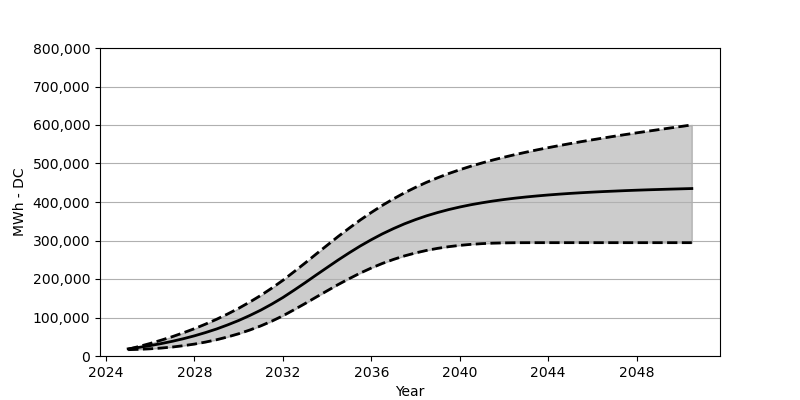

Source data for this figure (header and first rows):
Date, Low, Base, High
2025-01, 16422, 18566, 17680
2025-07, 17339, 22473, 24854
2026-01, 18700, 27071, 32679
2026-07, 20659, 32266, 41194
2027-01, 23288, 38215, 50286
2027-07, 26782, 44864, 60317
2028-01, 30957, 52410, 71038
2028-07, 36143, 60842, 82769
2029-01, 42276, 70203, 95459
2029-07, 49523, 80707, 109087
2030-01, 57832, 92274, 123953
2030-07, 67368, 105057, 140034
2031-01, 78244, 119190, 157415
2031-07, 90521, 134756, 176259
2032-01, 104387, 151889, 196619
2032-07, 119953, 170662, 218690
2033-01, 136210, 190166, 241411
2033-07, 152766, 210051, 264502
2034-01, 169363, 229855, 287604
2034-07, 185527, 249245, 310315
2035-01, 200908, 268018, 332221
2035-07, 215360, 285615, 353147
2036-01, 228576, 302067, 372858
2036-07, 240421, 317211, 391280
2037-01, 250854, 330911, 408207
2037-07, 259966, 343261, 423835
2038-01, 267739, 354292, 438102
2038-07, 274244, 364075, 451122
2039-01, 279636, 372683, 463008
2039-07, 283914, 380259, 473853
2040-01, 287347, 386960, 483780
2040-07, 289944, 392826, 492924
2041-01, 291821, 397929, 501326
2041-07, 293099, 402454, 509088
2042-01, 293790, 406444, 516315
2042-07, 294212, 409938, 523067
2043-01, 294336, 413052, 529417
2043-07, 294357, 415742, 535427
2044-01, 294367, 418206, 541128
2044-07, 294367, 420381, 546540
2045-01, 294367, 422350, 551787
2045-07, 294367, 424082, 556787
2046-01, 294367, 425659, 561591
2046-07, 294367, 427082, 566271
2047-01, 294367, 428319, 570869
2047-07, 294367, 429556, 575260
2048-01, 294367, 430649, 579600
2048-07, 294367, 431638, 583827
2049-01, 294367, 432515, 588012
2049-07, 294367, 433391, 592125
2050-01, 294367, 434185, 596135
2050-07, 294367, 434958, 600228
